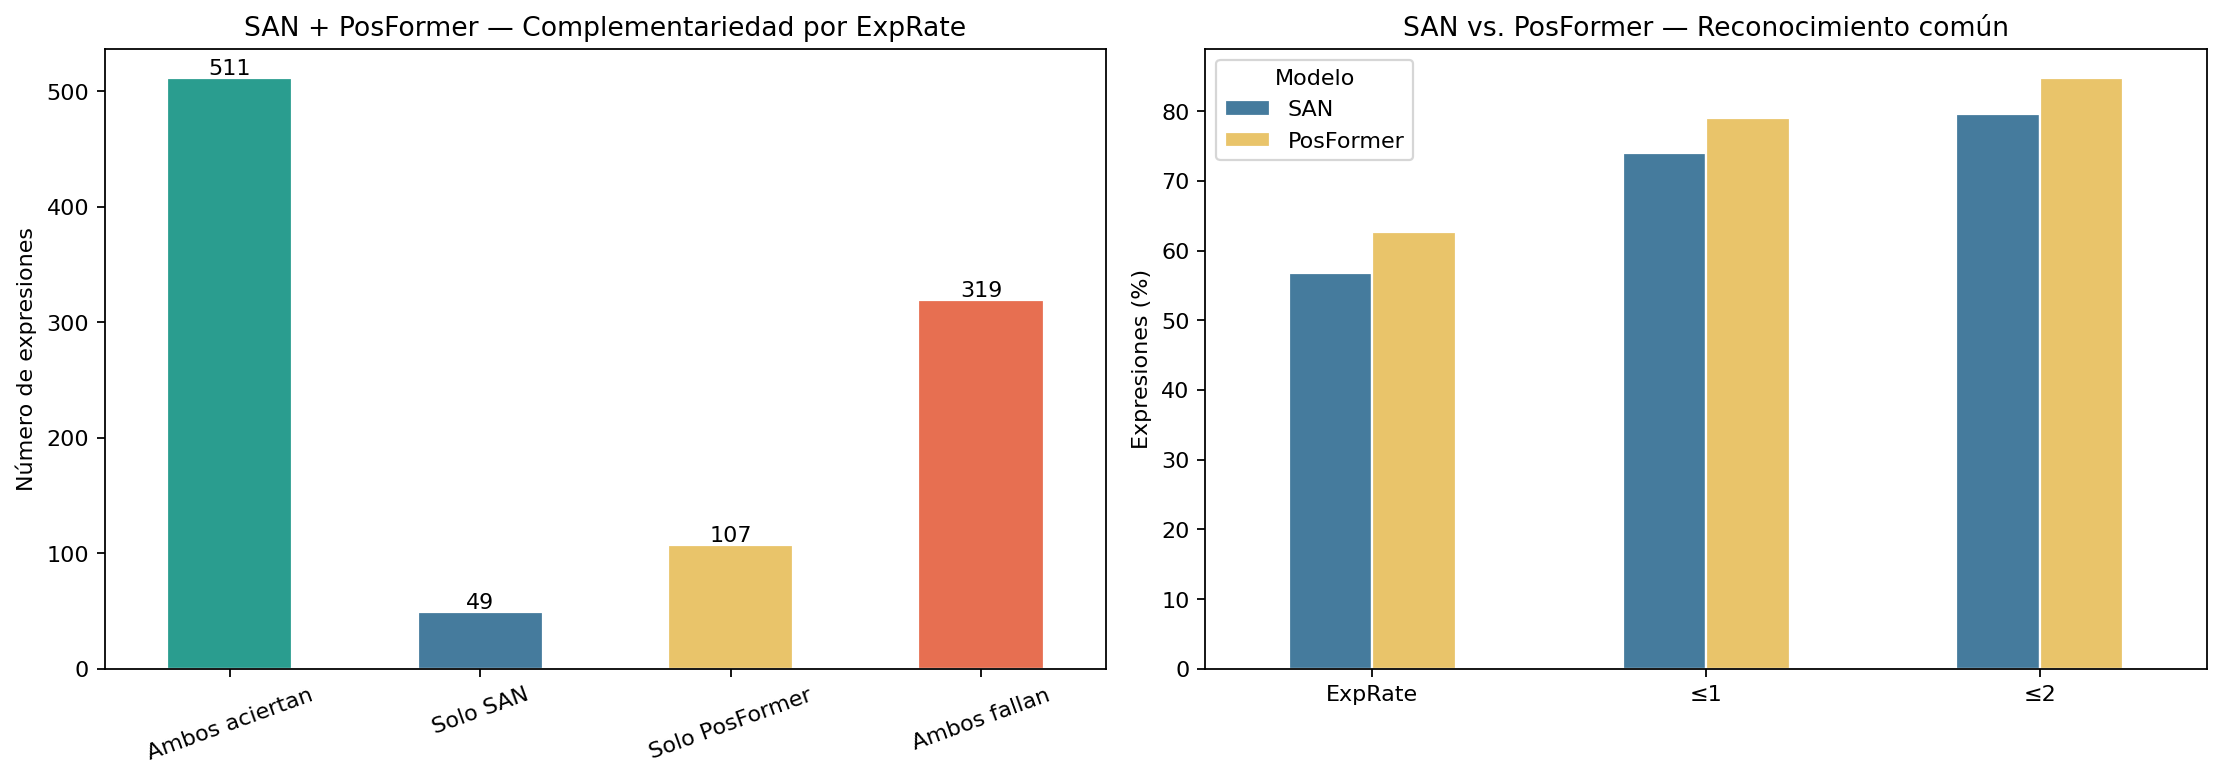

The data file committed next to this chart (first rows):
index, sample_id, image_file, ground_truth_modelo1, ground_truth_modelo2, status, error, height, width, posformer_height, posformer_width, san_prediction, posformer_prediction, san_time_ms, posformer_time_ms, san_native_correct, posformer_native_correct, native_outcome, common_ground_truth, san_common_prediction, posformer_common_prediction, common_reference_token_count, san_edit_distance, posformer_edit_distance
1, 23_em_52, 23_em_52.bmp, 2 p, 2 p, ok, , 71, 71, 71, 71, 2 p, 2 p, 21.93, 102, 1, 1, Ambos aciertan, 2 p, 2 p, 2 p, 2, 0, 0
2, 513_em_320, 513_em_320.bmp, k N, k N, ok, , 56, 55, 56, 55, k N, k N, 136, 112.7, 1, 1, Ambos aciertan, k N, k N, k N, 2, 0, 0
3, RIT_2014_29, RIT_2014_29.bmp, - 7, - 7, ok, , 54, 53, 54, 53, - 7, - 7, 16.17, 64.91, 1, 1, Ambos aciertan, - 7, - 7, - 7, 2, 0, 0
4, RIT_2014_95, RIT_2014_95.bmp, 2 0, 2 0, ok, , 58, 74, 58, 74, 2 0, 2 0, 158.3, 120, 1, 1, Ambos aciertan, 2 0, 2 0, 2 0, 2, 0, 0
5, RIT_2014_97, RIT_2014_97.bmp, 1 2, 1 2, ok, , 57, 66, 57, 66, 1 2, 1 2, 133.5, 3892, 1, 1, Ambos aciertan, 1 2, 1 2, 1 2, 2, 0, 0
6, 29_em_151, 29_em_151.bmp, P a, P a, ok, , 73, 84, 73, 84, p _ { a }, p _ { a }, 155.1, 135.3, 0, 0, Ambos fallan, P a, p _ { a }, p _ { a }, 2, 4, 4
7, RIT_2014_57, RIT_2014_57.bmp, 1 9, 1 9, ok, , 59, 69, 59, 69, 1 9, 7 9, 48.9, 56.02, 1, 0, Solo SAN, 1 9, 1 9, 7 9, 2, 0, 1
8, 517_em_404, 517_em_404.bmp, P a, P a, ok, , 64, 78, 64, 78, p _ { a }, p _ { a }, 56.33, 89.34, 0, 0, Ambos fallan, P a, p _ { a }, p _ { a }, 2, 4, 4
9, 18_em_10, 18_em_10.bmp, 2 6, 2 6, ok, , 56, 76, 56, 76, 2 6, 2 6, 87.07, 67.47, 1, 1, Ambos aciertan, 2 6, 2 6, 2 6, 2, 0, 0
10, RIT_2014_187, RIT_2014_187.bmp, 1 m, 1 m, ok, , 76, 107, 76, 107, 1 m, 1 m, 121.7, 861.7, 1, 1, Ambos aciertan, 1 m, 1 m, 1 m, 2, 0, 0
11, 516_em_393, 516_em_393.bmp, N m, N m, ok, , 68, 95, 68, 95, N m, N m, 87.41, 97.16, 1, 1, Ambos aciertan, N m, N m, N m, 2, 0, 0
12, 511_em_257, 511_em_257.bmp, H z, H z, ok, , 68, 69, 68, 69, H _ { z }, H z, 51.52, 108.5, 0, 1, Solo PosFormer, H z, H _ { z }, H z, 2, 3, 0
13, 514_em_330, 514_em_330.bmp, k g, k g, ok, , 84, 78, 84, 78, k g, k g, 140.3, 176.6, 1, 1, Ambos aciertan, k g, k g, k g, 2, 0, 0
14, 510_em_102, 510_em_102.bmp, m v, m v, ok, , 59, 158, 59, 158, m v, m v, 131, 136.7, 1, 1, Ambos aciertan, m v, m v, m v, 2, 0, 0
15, 512_em_275, 512_em_275.bmp, 3 m, 3 m, ok, , 67, 113, 67, 113, 3 m, 3 m, 143, 70.8, 1, 1, Ambos aciertan, 3 m, 3 m, 3 m, 2, 0, 0
16, 512_em_288, 512_em_288.bmp, 2 m, 2 m, ok, , 63, 122, 63, 122, 2 m, 2 m, 132.3, 70.74, 1, 1, Ambos aciertan, 2 m, 2 m, 2 m, 2, 0, 0
17, 515_em_368, 515_em_368.bmp, I m, I m, ok, , 76, 124, 76, 124, I m, I m, 86.39, 114.5, 1, 1, Ambos aciertan, I m, I m, I m, 2, 0, 0
18, 514_em_336, 514_em_336.bmp, d s, d s, ok, , 66, 72, 66, 72, d s, d s, 14.63, 254.1, 1, 1, Ambos aciertan, d s, d s, d s, 2, 0, 0
19, RIT_2014_156, RIT_2014_156.bmp, - 1, - 1, ok, , 71, 89, 71, 89, - 1, - 7, 62.39, 71.24, 1, 0, Solo SAN, - 1, - 1, - 7, 2, 0, 1
20, RIT_2014_132, RIT_2014_132.bmp, 1 m, 1 m, ok, , 78, 101, 78, 101, 1 m, 1 m, 109.4, 77.44, 1, 1, Ambos aciertan, 1 m, 1 m, 1 m, 2, 0, 0
21, 502_em_0, 502_em_0.bmp, 6 3, 6 3, ok, , 56, 67, 56, 67, 6 3, 6 3, 104.7, 202.1, 1, 1, Ambos aciertan, 6 3, 6 3, 6 3, 2, 0, 0
22, 519_em_445, 519_em_445.bmp, N s, N s, ok, , 67, 61, 67, 61, N s, N s, 157.1, 176.4, 1, 1, Ambos aciertan, N s, N s, N s, 2, 0, 0
23, 512_em_296, 512_em_296.bmp, k g, k g, ok, , 75, 62, 75, 62, k g, k g, 114, 180.7, 1, 1, Ambos aciertan, k g, k g, k g, 2, 0, 0
24, 20_em_42, 20_em_42.bmp, 1 7, 1 7, ok, , 57, 56, 57, 56, 1 T, 1 7, 91.12, 61.3, 0, 1, Solo PosFormer, 1 7, 1 T, 1 7, 2, 1, 0
25, 31_em_187, 31_em_187.bmp, 5 0, 5 0, ok, , 58, 98, 58, 98, 5 0, 5 0, 114.3, 91.46, 1, 1, Ambos aciertan, 5 0, 5 0, 5 0, 2, 0, 0
26, RIT_2014_272, RIT_2014_272.bmp, 4 0, 4 0, ok, , 64, 72, 64, 72, 4 0, 4 0, 50.46, 73.36, 1, 1, Ambos aciertan, 4 0, 4 0, 4 0, 2, 0, 0
27, 29_em_159, 29_em_159.bmp, 1 8, 1 8, ok, , 55, 70, 55, 70, 1 8, 1 8, 64.7, 63.68, 1, 1, Ambos aciertan, 1 8, 1 8, 1 8, 2, 0, 0
28, RIT_2014_9, RIT_2014_9.bmp, \log, \log, ok, , 83, 75, 83, 75, \log g, \log g, 45.23, 126.6, 0, 0, Ambos fallan, \log, \log g, \log g, 1, 1, 1
29, 509_em_93, 509_em_93.bmp, | S |, | S |, ok, , 58, 66, 58, 66, | s l, | s |, 15.74, 74.53, 0, 0, Ambos fallan, | S |, | s l, | s |, 3, 2, 1
30, RIT_2014_93, RIT_2014_93.bmp, y > z, y > z, ok, , 69, 111, 69, 111, y > z, y > z, 85.11, 81.52, 1, 1, Ambos aciertan, y > z, y > z, y > z, 3, 0, 0
31, 28_em_132, 28_em_132.bmp, S / V, S / V, ok, , 67, 82, 67, 82, s / v, S / v, 82.89, 124.8, 0, 0, Ambos fallan, S / V, s / v, S / v, 3, 2, 1
32, 508_em_85, 508_em_85.bmp, 9 . 8, 9 . 8, ok, , 57, 67, 57, 67, 9 . 8, 9 . 8, 18.21, 77.4, 1, 1, Ambos aciertan, 9 . 8, 9 . 8, 9 . 8, 3, 0, 0
33, 511_em_250, 511_em_250.bmp, r o t, r o t, ok, , 64, 115, 64, 115, r o t, r o t, 87.69, 127.6, 1, 1, Ambos aciertan, r o t, r o t, r o t, 3, 0, 0
34, 31_em_189, 31_em_189.bmp, x . y, x . y, ok, , 61, 131, 61, 131, x - y, x - y, 150.7, 112.1, 0, 0, Ambos fallan, x . y, x - y, x - y, 3, 1, 1
35, RIT_2014_219, RIT_2014_219.bmp, m / q, m / q, ok, , 59, 131, 59, 131, m q, n _ { n }, 58.08, 123.1, 0, 0, Ambos fallan, m / q, m q, n _ { n }, 3, 1, 5
36, 513_em_319, 513_em_319.bmp, x > A, x > A, ok, , 70, 111, 70, 111, x > A, x > A, 23.44, 90.15, 1, 1, Ambos aciertan, x > A, x > A, x > A, 3, 0, 0
37, RIT_2014_125, RIT_2014_125.bmp, z + w, z + w, ok, , 66, 179, 66, 179, z + w, z + w, 118, 120.4, 1, 1, Ambos aciertan, z + w, z + w, z + w, 3, 0, 0
38, 23_em_56, 23_em_56.bmp, 9 + 2, 9 + 2, ok, , 59, 132, 59, 132, 9 + 2, 9 + 2, 20.06, 101.1, 1, 1, Ambos aciertan, 9 + 2, 9 + 2, 9 + 2, 3, 0, 0
39, 26_em_76, 26_em_76.bmp, - m p, - m p, ok, , 80, 126, 80, 126, - m p, - m p, 52.15, 75.59, 1, 1, Ambos aciertan, - m p, - m p, - m p, 3, 0, 0
40, 32_em_203, 32_em_203.bmp, l - 1, l - 1, ok, , 70, 78, 70, 78, ( - 1, ( - 1, 82.05, 92.14, 0, 0, Ambos fallan, l - 1, ( - 1, ( - 1, 3, 1, 1
41, RIT_2014_299, RIT_2014_299.bmp, 8 9 7, 8 9 7, ok, , 60, 99, 60, 99, 8 9 7, 8 9 7, 18.87, 80.95, 1, 1, Ambos aciertan, 8 9 7, 8 9 7, 8 9 7, 3, 0, 0
42, 34_em_226, 34_em_226.bmp, t - s, t - s, ok, , 62, 119, 62, 119, t - s, t - s, 55.09, 76.43, 1, 1, Ambos aciertan, t - s, t - s, t - s, 3, 0, 0
43, RIT_2014_122, RIT_2014_122.bmp, 1 8 z, 1 8 z, ok, , 67, 87, 67, 87, 1 8 2, 1 8 2, 47.4, 80.68, 0, 0, Ambos fallan, 1 8 z, 1 8 2, 1 8 2, 3, 1, 1
44, 37_em_9, 37_em_9.bmp, y < b, y < b, ok, , 67, 79, 67, 79, y < b, y _ { < b }, 53.78, 118.3, 1, 0, Solo SAN, y < b, y < b, y _ { < b }, 3, 0, 3
45, 20_em_49, 20_em_49.bmp, 6 f t, 6 f t, ok, , 57, 73, 57, 73, 6 f t, 6 f t, 20.04, 77.35, 1, 1, Ambos aciertan, 6 f t, 6 f t, 6 f t, 3, 0, 0
46, RIT_2014_13, RIT_2014_13.bmp, [ P ], [ P ], ok, , 65, 71, 65, 71, [ P ], [ P ], 19.72, 84.6, 1, 1, Ambos aciertan, [ P ], [ P ], [ P ], 3, 0, 0
47, 511_em_271, 511_em_271.bmp, f + g, f + g, ok, , 73, 118, 73, 118, 1 + 8, 7 + 8, 84.8, 81.41, 0, 0, Ambos fallan, f + g, 1 + 8, 7 + 8, 3, 2, 2
48, RIT_2014_54, RIT_2014_54.bmp, z < p, z < p, ok, , 68, 134, 68, 134, z < P, z < p, 116.4, 93.43, 0, 1, Solo PosFormer, z < p, z < P, z < p, 3, 1, 0
49, 505_em_52, 505_em_52.bmp, o r 1, o r 1, ok, , 68, 125, 68, 125, o r l, 0 r 1, 88.61, 98.36, 0, 0, Ambos fallan, o r 1, o r l, 0 r 1, 3, 1, 1
50, RIT_2014_284, RIT_2014_284.bmp, - 3 9, - 3 9, ok, , 55, 90, 55, 90, - 3 9, - 3 9, 118.1, 124.8, 1, 1, Ambos aciertan, - 3 9, - 3 9, - 3 9, 3, 0, 0
51, 37_em_3, 37_em_3.bmp, t - 6, t - 6, ok, , 55, 104, 55, 104, t - 6, t - 6, 86.7, 109.4, 1, 1, Ambos aciertan, t - 6, t - 6, t - 6, 3, 0, 0
52, RIT_2014_291, RIT_2014_291.bmp, \mu m, \mu m, ok, , 64, 123, 64, 123, u m, u m, 15.26, 102.4, 0, 0, Ambos fallan, \mu m, u m, u m, 2, 1, 1
53, RIT_2014_20, RIT_2014_20.bmp, [ e ], [ e ], ok, , 64, 63, 64, 63, [ e ], [ e ], 85.16, 60.85, 1, 1, Ambos aciertan, [ e ], [ e ], [ e ], 3, 0, 0
54, RIT_2014_176, RIT_2014_176.bmp, 1 8 z, 1 8 z, ok, , 58, 77, 58, 77, 1 8 2, 1 8 2, 49.43, 61.33, 0, 0, Ambos fallan, 1 8 z, 1 8 2, 1 8 2, 3, 1, 1
55, RIT_2014_277, RIT_2014_277.bmp, m , n, m , n, ok, , 70, 130, 70, 130, m , n, m , n, 46.14, 126.4, 1, 1, Ambos aciertan, m , n, m , n, m , n, 3, 0, 0
56, 34_em_235, 34_em_235.bmp, 1 - w, 1 - w, ok, , 56, 107, 56, 107, 1 - w, 1 - w, 77.56, 56.92, 1, 1, Ambos aciertan, 1 - w, 1 - w, 1 - w, 3, 0, 0
57, 20_em_41, 20_em_41.bmp, 9 / 5, 9 / 5, ok, , 64, 115, 64, 115, 9 / 5, 9 / 5, 13.04, 60.8, 1, 1, Ambos aciertan, 9 / 5, 9 / 5, 9 / 5, 3, 0, 0
58, 28_em_147, 28_em_147.bmp, [ B ], [ B ], ok, , 65, 87, 65, 87, [ B ], [ B ], 13.16, 60, 1, 1, Ambos aciertan, [ B ], [ B ], [ B ], 3, 0, 0
59, 513_em_310, 513_em_310.bmp, 8 + 7, 8 + 7, ok, , 79, 107, 79, 107, 8 + 7, 8 + 7, 51.65, 58.16, 1, 1, Ambos aciertan, 8 + 7, 8 + 7, 8 + 7, 3, 0, 0
60, RIT_2014_45, RIT_2014_45.bmp, | A |, | A |, ok, , 63, 61, 63, 61, | A l, ( A l, 15.07, 58.24, 0, 0, Ambos fallan, | A |, | A l, ( A l, 3, 1, 2
... 926 more rows
